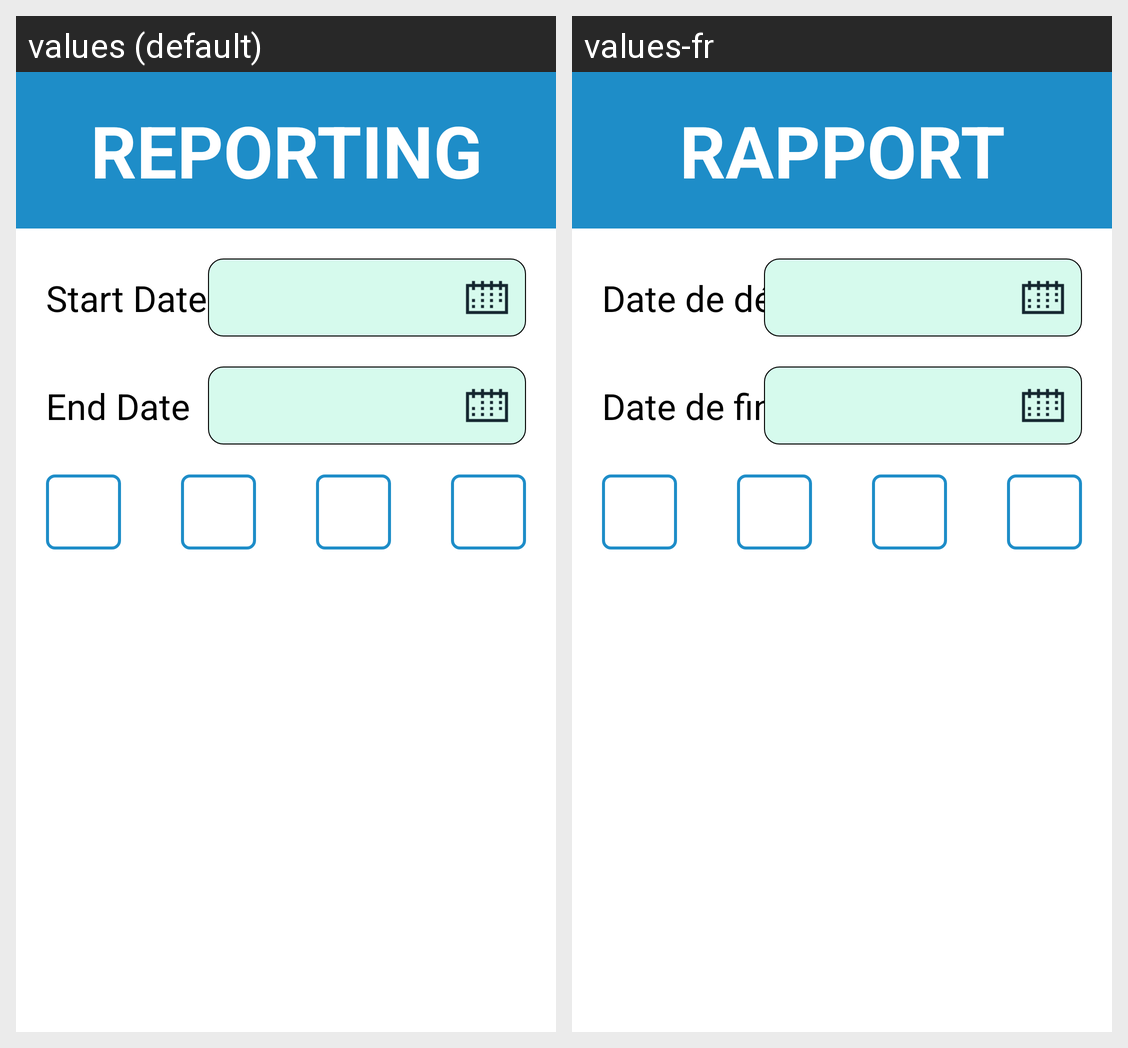

The Android screen above is rendered under two locales of the same app. Produce the string resources it draws, with the default and per-locale values.
Android screen res/layout/fragment_report_menu.xml rendered under 2 locales, left to right: values (default), values-fr. Device: Nexus 5 (rendered at 1080×1920; each locale shown at half size, 540×960, under a caption strip naming it); theme AppTheme.
Strings drawn on this screen, with the default value and each locale's value (text and hints the layout hard-codes, and strings that could not be matched under every locale, appear in the picture but are not listed):

reporting
  values: Reporting
  values-fr: RAPPORT

start_date
  values: Start Date
  values-fr: Date de début

end_date
  values: End Date
  values-fr: Date de fin
